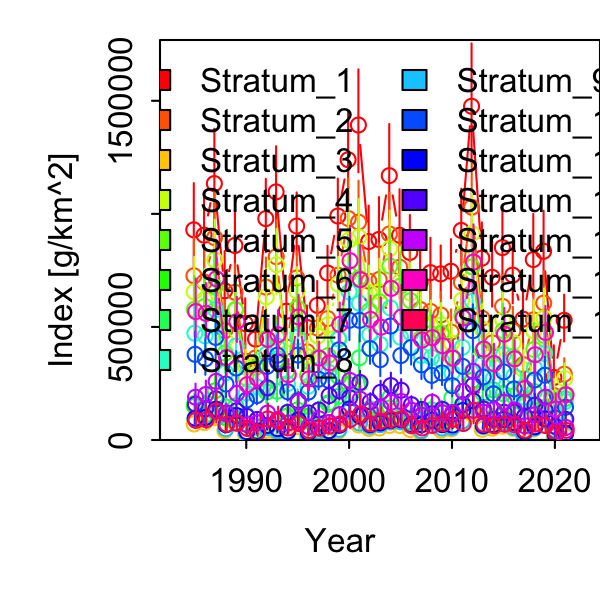

The data file committed next to this chart (first rows):
Category, Time, Stratum, Units, Estimate, Std. Error for Estimate, Std. Error for ln(Estimate)
1, 1985, Stratum_1, [g/km^2], 929339, 186652, 0.2008
1, 1986, Stratum_1, [g/km^2], 905822, 165363, 0.1826
1, 1987, Stratum_1, [g/km^2], 1133953, 219852, 0.1939
1, 1988, Stratum_1, [g/km^2], 659914, 155616, 0.2358
1, 1989, Stratum_1, [g/km^2], 860128, 141227, 0.1642
1, 1990, Stratum_1, [g/km^2], 515072, 101096, 0.1963
1, 1991, Stratum_1, [g/km^2], 446227, 79550, 0.1783
1, 1992, Stratum_1, [g/km^2], 978993, 161563, 0.165
1, 1993, Stratum_1, [g/km^2], 1097089, 185328, 0.1689
1, 1994, Stratum_1, [g/km^2], 569328, 100041, 0.1757
1, 1995, Stratum_1, [g/km^2], 946123, 137984, 0.1458
1, 1996, Stratum_1, [g/km^2], 497882, 88927, 0.1786
1, 1997, Stratum_1, [g/km^2], 595354, 99110, 0.1665
1, 1998, Stratum_1, [g/km^2], 738364, 111298, 0.1507
1, 1999, Stratum_1, [g/km^2], 990509, 152992, 0.1545
1, 2000, Stratum_1, [g/km^2], 1239354, 196111, 0.1582
1, 2001, Stratum_1, [g/km^2], 1392858, 226624, 0.1627
1, 2002, Stratum_1, [g/km^2], 877682, 145922, 0.1663
1, 2003, Stratum_1, [g/km^2], 886848, 169938, 0.1916
1, 2004, Stratum_1, [g/km^2], 1169043, 208487, 0.1783
1, 2005, Stratum_1, [g/km^2], 905017, 183714, 0.203
1, 2006, Stratum_1, [g/km^2], 829252, 151147, 0.1823
1, 2007, Stratum_1, [g/km^2], 695649, 127866, 0.1838
1, 2008, Stratum_1, [g/km^2], 740024, 139967, 0.1891
1, 2009, Stratum_1, [g/km^2], 734602, 115827, 0.1577
1, 2010, Stratum_1, [g/km^2], 746163, 129967, 0.1742
1, 2011, Stratum_1, [g/km^2], 926607, 168434, 0.1818
1, 2012, Stratum_1, [g/km^2], 1475761, 254584, 0.1725
1, 2013, Stratum_1, [g/km^2], 803944, 144409, 0.1796
1, 2014, Stratum_1, [g/km^2], 719335, 143136, 0.199
1, 2015, Stratum_1, [g/km^2], 850736, 167276, 0.1966
1, 2016, Stratum_1, [g/km^2], 729090, 136813, 0.1876
1, 2017, Stratum_1, [g/km^2], 534254, 119069, 0.2229
1, 2018, Stratum_1, [g/km^2], 797849, 179862, 0.2254
1, 2019, Stratum_1, [g/km^2], 834482, 162523, 0.1948
1, 2020, Stratum_1, [g/km^2], 276572, 114569, 0.4142
1, 2021, Stratum_1, [g/km^2], 529313, 102717, 0.1941
1, 1985, Stratum_2, [g/km^2], 726189, 153566, 0.2115
1, 1986, Stratum_2, [g/km^2], 698507, 137939, 0.1975
1, 1987, Stratum_2, [g/km^2], 894849, 180563, 0.2018
1, 1988, Stratum_2, [g/km^2], 483463, 119105, 0.2464
1, 1989, Stratum_2, [g/km^2], 652951, 115225, 0.1765
1, 1990, Stratum_2, [g/km^2], 348903, 73623, 0.211
1, 1991, Stratum_2, [g/km^2], 363284, 67710, 0.1864
1, 1992, Stratum_2, [g/km^2], 675693, 119965, 0.1775
1, 1993, Stratum_2, [g/km^2], 810690, 149122, 0.1839
1, 1994, Stratum_2, [g/km^2], 411178, 75896, 0.1846
1, 1995, Stratum_2, [g/km^2], 716642, 109085, 0.1522
1, 1996, Stratum_2, [g/km^2], 390166, 69266, 0.1775
1, 1997, Stratum_2, [g/km^2], 495003, 81724, 0.1651
1, 1998, Stratum_2, [g/km^2], 537006, 82473, 0.1536
1, 1999, Stratum_2, [g/km^2], 728741, 115782, 0.1589
1, 2000, Stratum_2, [g/km^2], 979609, 163315, 0.1667
1, 2001, Stratum_2, [g/km^2], 963366, 167856, 0.1742
1, 2002, Stratum_2, [g/km^2], 702257, 118467, 0.1687
1, 2003, Stratum_2, [g/km^2], 709707, 143822, 0.2027
1, 2004, Stratum_2, [g/km^2], 911028, 166804, 0.1831
1, 2005, Stratum_2, [g/km^2], 763763, 153157, 0.2005
1, 2006, Stratum_2, [g/km^2], 696947, 129224, 0.1854
1, 2007, Stratum_2, [g/km^2], 577071, 107339, 0.186
... 495 more rows
